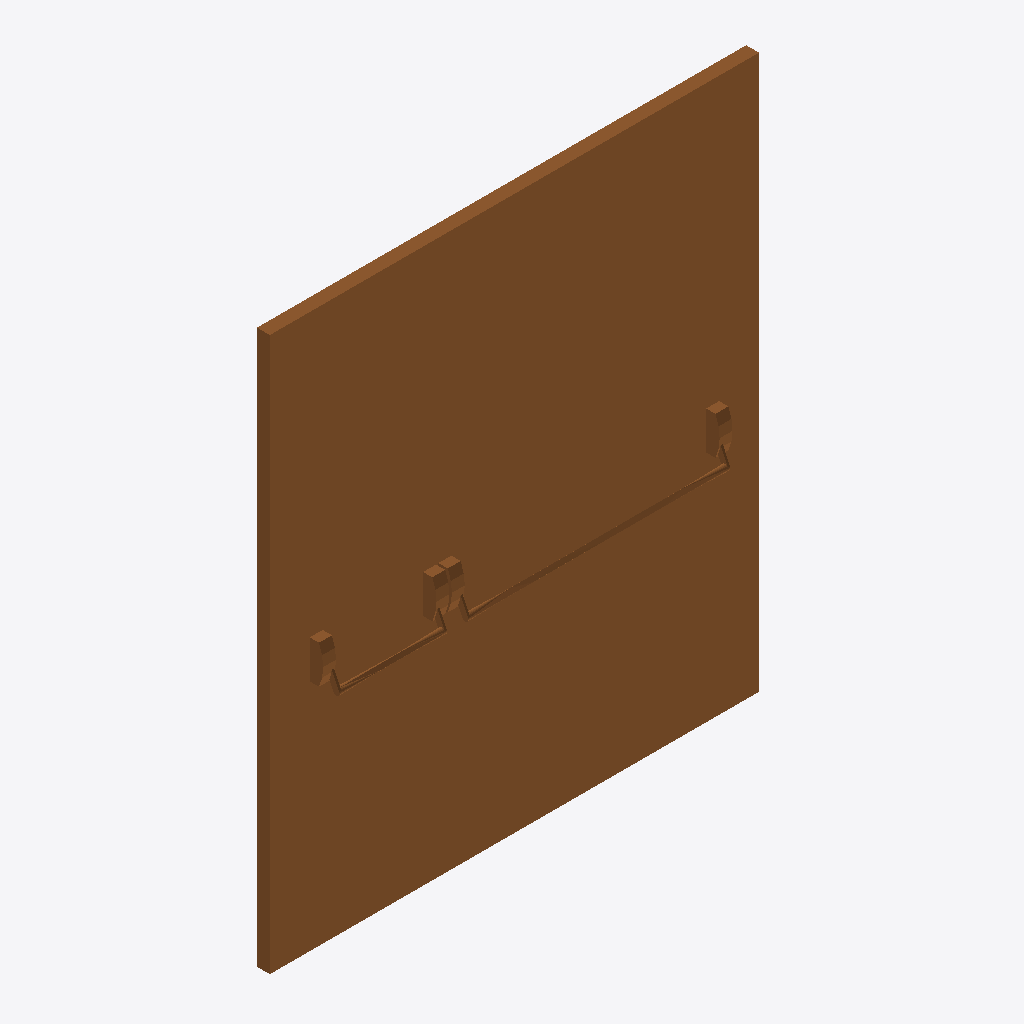
Isometric view of an IFC building model (IFC-SPF (STEP), schema IFC2X3, length unit millimetre), seen from the south-west, elements coloured by IFC class: 1 door (brown).
Extent 1.9 m × 0.2 m × 2.1 m (x, y, z). Storeys (1): Level 1 at 0.00 m. Elements (1): 1 IfcDoor.

HEADER;
FILE_DESCRIPTION(('ViewDefinition [CoordinationView, QuantityTakeOffAddOnView]','ExchangeRequirement []'),'2;1');
FILE_NAME('0001','2023-08-30T15:48:53+01:00',(''),(''),'ODA SDAI 22.12','23.0.11.19 - Exporter 23.0.11.19 - Default UI','');
FILE_SCHEMA(('IFC2X3'));
ENDSEC;
DATA;
#100=IFCPROJECT('10m3kEO419wPTm8DZSqzcK',#20,'0001',$,$,'Project Name','Project Status',(#93,#98),#90);
#112=IFCSITE('10m3kEO419wPTm8DZSqzcM',#20,'Default',$,$,#111,$,$,.ELEMENT.,(42,21,31,181945),(-71,-3,-24,-263305),0.0,$,$);
#102=IFCBUILDING('10m3kEO419wPTm8DZSqzcL',#20,'',$,$,#16,$,'',.ELEMENT.,$,$,#101);
#105=IFCBUILDINGSTOREY('3Zu5Bv0LOHrPC10026FoQQ',#20,'Level 1',$,'Level:8mm Head',#104,$,'Level 1',.ELEMENT.,0.0);
#3508=IFCDOOR('2J0mdEvBn3u8K9_A$2nWKW',#20,'DR_2PI_Pivot Door:900x2100_Ext:437580',$,'DR_2PI_Pivot Door:900x2100_Ext',#3507,#3504,'437580',2150.000000000011,3200.0000000000077);
ENDSEC;
